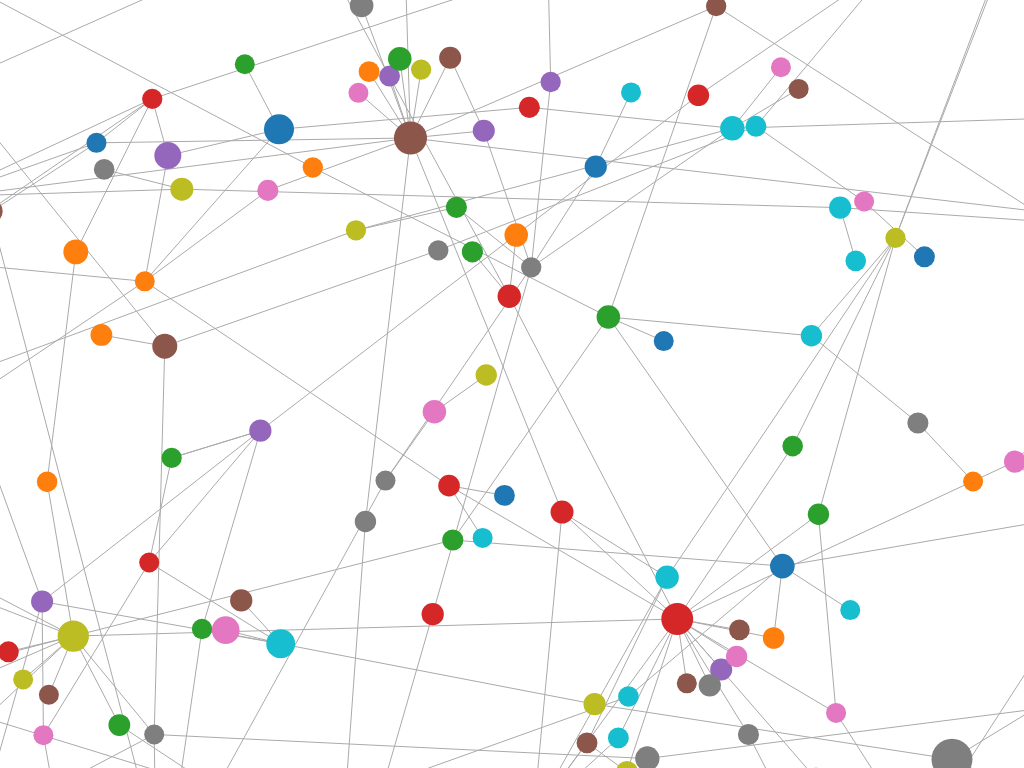
D3 v7 page, settled after 360 driven frames (6 s of simulated time); the page loaded 1 data file(s).


// ── script.js
const width = window.innerWidth;
const height = window.innerHeight;

const svg = d3.select("#graph").append("svg")
    .attr("width", width)
    .attr("height", height)
    .call(d3.zoom().on("zoom", (event) => {
        container.attr("transform", event.transform);
    }))
    .append("g");

const container = svg.append("g");

d3.csv("../data/full_data.csv").then(function(data) {
    const links = data.map(d => ({
        source: d.SOURCE,
        target: d.DESTINATION
    }));

    let nodeDegrees = {};
    links.forEach(link => {
        nodeDegrees[link.source] = (nodeDegrees[link.source] || 0) + 1;
        nodeDegrees[link.target] = (nodeDegrees[link.target] || 0) + 1;
    });

    const filteredLinks = links.filter(link => nodeDegrees[link.source] >= 6 && nodeDegrees[link.target] >= 6);

    let nodes = {};
    filteredLinks.forEach(link => {
        if (nodeDegrees[link.source] >= 6) nodes[link.source] = { id: link.source };
        if (nodeDegrees[link.target] >= 6) nodes[link.target] = { id: link.target };
    });

    nodes = Object.values(nodes);

    const colorScale = d3.scaleOrdinal(d3.schemeCategory10);
    const radiusScale = d3.scaleSqrt().domain([6, d3.max(Object.values(nodeDegrees))]).range([10, 30]);

    const simulation = d3.forceSimulation(nodes)
        .force("link", d3.forceLink(filteredLinks).id(d => d.id).distance(50))
        .force("charge", d3.forceManyBody().strength(-100))
        .force("center", d3.forceCenter(width / 2, height / 2));

    const link = container.selectAll("line")
        .data(filteredLinks)
        .join("line")
        .style("stroke", "#aaa");

    const node = container.selectAll("circle")
        .data(nodes)
        .join("circle")
        .attr("r", d => radiusScale(nodeDegrees[d.id]))
        .style("fill", d => colorScale(d.id));

    simulation.on("tick", () => {
        link.attr("x1", d => d.source.x)
            .attr("y1", d => d.source.y)
            .attr("x2", d => d.target.x)
            .attr("y2", d => d.target.y);

        node.attr("cx", d => d.x)
            .attr("cy", d => d.y);
    });
}).catch(function(error) {
    console.error('Error loading the CSV file:', error);
});


### data: ../data/full_data.csv
SOURCE, DESTINATION
4f31ac7ad219e50400000009, 603bf509a546780012c08bbb
4f31ac7ad219e5040000000f, 5aa5e6f72b738d000cce09f6
4f31ac7ad219e5040000000f, 6029bdc61a36bf00120e6af7
4f3c61a59bed2c000000000c, 5ec1d57121db63000e3a58d2
4f5101737b330a0100000c09, 6276de68b6c62f00124bf528
4f6a4caec209c30100002482, 64f14610601fdf00119ef06e
4f6a4caec209c30100002482, 5c53d091aab515000fa89c7d
4f7618042487a40100001fa6, 5dee90db26a6a4000ee072d4
4f761c6a2487a401000035a5, 5d2e694cd76b6d000eee29c2
4f9da8bab7f37b0100004fe4, 5b5e0597d8e3ee000ff12e9c
4fa187709776ee0100004643, 5fb5c792665f6e0013b33843
4fa321955633b7010000ed65, 5e0facb8370a0d000e39a4bb
4fa427204e8fa30100005047, 5fa44d7998f2540013febb73
4fa84798f3e6350100006c06, 603d8edf42f1120013addb04
4faefa44eb3ea60100027373, 5c7c31e6c49562000f94fc2d
4faefa44eb3ea60100027373, 61ef3e0273df0c0013b6f945
4faefa44eb3ea60100027373, 5abece8bad7c16000c5f068d
4faefa44eb3ea60100027373, 5c6469bda0b935000fa1b68e
4faefa44eb3ea60100027373, 5c79a6ac49ed55000f9ff6ac
4faefa44eb3ea60100027373, 63ab38ff448973001307ca70
4fc54cd0d70045010003a30b, 5e72eb6330da56000eb4343e
4fcc448f5ed0150100009639, 5e7f625252babb000e45b416
4fcce9fb5ed0150100015ab6, 5c4eb73f45eb9a000f3a4e41
4fcce9fb5ed0150100015ab6, 5c4eb73f45eb9a000f3a4e41
4fcfc85bf051b70100003582, 62c8dc4388f33600123e1224
4fe8b1c35525690100036d38, 61d9c8202a03190013062c26
4fe8b1c35525690100036d38, 5fdb05602f705900113959b0
4fea39f01160e20100000299, 5cd49d5f00923e000ef99dd2
4ff861a7f83ce3010003bc5a, 5eaf144f2688da000e5f5527
4ff861a7f83ce3010003bc5a, 5d2a6ebeb8496e000e5a5688
4ffb2e07d09aa80100002281, 5e725cd81a062f000e1f551a
4ffb2e07d09aa80100002281, 5e723a34f4b2ff000ea07507
4ffb2e07d09aa80100002281, 5e7d24fdd146f8000ea123c1
4ffb2e07d09aa80100002281, 5e726e7230da56000eacdc1a
4ffb2e07d09aa80100002281, 5e724158d715eb000eded450
4ffb2e07d09aa80100002281, 5e7946bd387fb5000e6db94d
4ffb2e07d09aa80100002281, 5e83e6f4097588000ed212d4
4ffb2e07d09aa80100002281, 5e72e77009c323000e1a5b06
4ffb2e07d09aa80100002281, 5e6f1838de9962000e710c3e
4ffb2e07d09aa80100002281, 5e72663e5f371b000e2d6cd9
4ffb2e07d09aa80100002281, 5e82929ae0b1c7000e67d6da
4ffb2e07d09aa80100002281, 5e810be20d9715000ece4678
4ffb2e07d09aa80100002281, 5e821609c2a6ef000ef75f55
500076d4b386ed020002ffca, 5f7006bb9d4ca80012c5f374
5006d4b97c0edc020001fdd7, 5bcbcaf060b93e000facb58f
5006d4b97c0edc020001fdd7, 5bcbcaf060b93e000facb58f
50072b8a085610020000307d, 5dc4a0fcc0cd26000e67a7f6
50072b8a085610020000307d, 5f0e1fa564bf2a001365401b
50072b8a085610020000307d, 5af5ce2c3eea7e000fd592bd
50072b8a085610020000307d, 5d21435946c8db000e055333
5011a99c0e18720200066734, 5cba394d5ba7cd000e2e91bf
5011a99c0e18720200066734, 5f979207428be500134166f3
50127efa457ea80200099df0, 5cf5358f6e931f000e988364
50127efa457ea80200099df0, 5dc64347cb70b0000eac6a3e
50127efa457ea80200099df0, 5ce45125b37286000e135797
50127efa457ea80200099df0, 5c1805abf9220a000f995924
50127efa457ea80200099df0, 5c6dba3a7f8f5b000f958351
50129b30457ea802000a710e, 612da66dfee5af0012d04c66
5013538cc3a87f020003f07d, 5e7a133ae8ce43000e75ca78
50171a14e320ff020007489f, 5e84c489abcb30000ec735e9
... 30,258 more rows